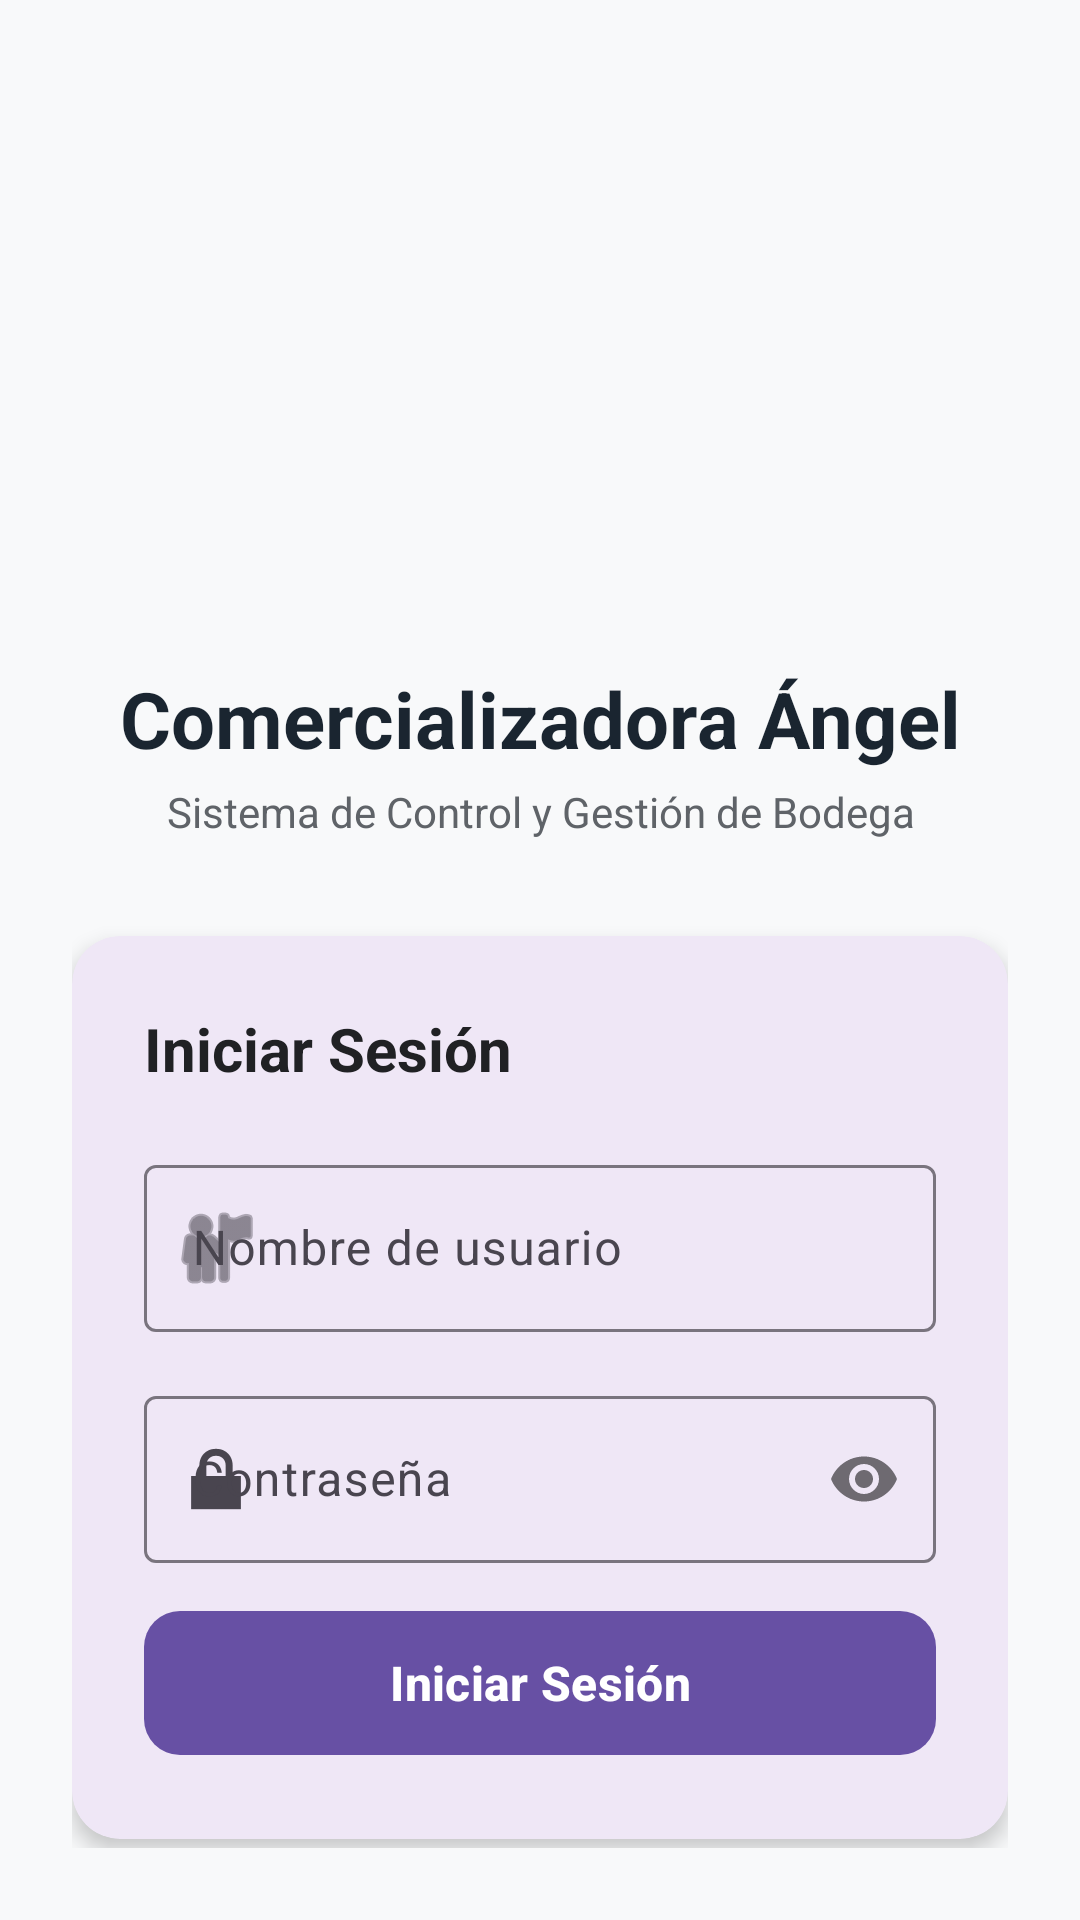

Reconstruct the res/layout file that produces this screen, plus the resources it refers to.
<!-- AndroidManifest.xml: application theme Theme.Bodegeishon -->
<!-- res/layout/activity_login.xml -->
<?xml version="1.0" encoding="utf-8"?>
<ScrollView xmlns:android="http://schemas.android.com/apk/res/android"
    xmlns:app="http://schemas.android.com/apk/res-auto"
    xmlns:tools="http://schemas.android.com/tools"
    android:layout_width="match_parent"
    android:layout_height="match_parent"
    android:fillViewport="true"
    android:background="#F8F9FA"
    tools:context=".LoginActivity">

    <androidx.constraintlayout.widget.ConstraintLayout
        android:layout_width="match_parent"
        android:layout_height="wrap_content"
        android:padding="24dp">

        

        <ImageView
            android:id="@+id/iv_logo"
            android:layout_width="213dp"
            android:layout_height="182dp"
            android:contentDescription="@string/company_name"
            android:src="@mipmap/ic_launcher"
            app:layout_constraintEnd_toEndOf="parent"
            app:layout_constraintStart_toStartOf="parent"
            app:layout_constraintTop_toTopOf="parent" />

        <TextView
            android:id="@+id/tv_company_name"
            android:layout_width="0dp"
            android:layout_height="wrap_content"
            android:layout_marginTop="16dp"
            android:gravity="center"
            android:text="@string/company_name"
            android:textColor="#1A2530"
            android:textSize="26sp"
            android:textStyle="bold"
            app:layout_constraintEnd_toEndOf="parent"
            app:layout_constraintStart_toStartOf="parent"
            app:layout_constraintTop_toBottomOf="@id/iv_logo" />

        <TextView
            android:id="@+id/tv_app_subtitle"
            android:layout_width="0dp"
            android:layout_height="wrap_content"
            android:layout_marginTop="4dp"
            android:gravity="center"
            android:text="@string/app_subtitle"
            android:textColor="#5F6368"
            android:textSize="14sp"
            app:layout_constraintEnd_toEndOf="parent"
            app:layout_constraintStart_toStartOf="parent"
            app:layout_constraintTop_toBottomOf="@id/tv_company_name" />

        
        <com.google.android.material.card.MaterialCardView
            android:id="@+id/card_login"
            android:layout_width="0dp"
            android:layout_height="wrap_content"
            android:layout_marginTop="32dp"
            app:cardCornerRadius="16dp"
            app:cardElevation="4dp"
            app:strokeWidth="0dp"
            app:layout_constraintEnd_toEndOf="parent"
            app:layout_constraintStart_toStartOf="parent"
            app:layout_constraintTop_toBottomOf="@id/tv_app_subtitle">

            <LinearLayout
                android:layout_width="match_parent"
                android:layout_height="wrap_content"
                android:orientation="vertical"
                android:padding="24dp">

                <TextView
                    android:layout_width="wrap_content"
                    android:layout_height="wrap_content"
                    android:layout_marginBottom="20dp"
                    android:text="@string/login_title"
                    android:textColor="#202124"
                    android:textSize="20sp"
                    android:textStyle="bold" />

                
                <com.google.android.material.textfield.TextInputLayout
                    android:id="@+id/til_username"
                    style="@style/Widget.Material3.TextInputLayout.OutlinedBox"
                    android:layout_width="match_parent"
                    android:layout_height="wrap_content"
                    android:layout_marginBottom="16dp"
                    android:hint="@string/username_hint"
                    app:startIconDrawable="@android:drawable/ic_menu_myplaces">

                    <com.google.android.material.textfield.TextInputEditText
                        android:id="@+id/et_username"
                        android:layout_width="match_parent"
                        android:layout_height="wrap_content"
                        android:inputType="text"
                        android:maxLines="1" />
                </com.google.android.material.textfield.TextInputLayout>

                
                <com.google.android.material.textfield.TextInputLayout
                    android:id="@+id/til_password"
                    style="@style/Widget.Material3.TextInputLayout.OutlinedBox"
                    android:layout_width="match_parent"
                    android:layout_height="wrap_content"
                    android:layout_marginBottom="12dp"
                    android:hint="@string/password_hint"
                    app:passwordToggleEnabled="true"
                    app:startIconDrawable="@android:drawable/ic_lock_lock">

                    <com.google.android.material.textfield.TextInputEditText
                        android:id="@+id/et_password"
                        android:layout_width="match_parent"
                        android:layout_height="wrap_content"
                        android:inputType="textPassword"
                        android:maxLines="1" />
                </com.google.android.material.textfield.TextInputLayout>

                
                <TextView
                    android:id="@+id/tv_error_message"
                    android:layout_width="match_parent"
                    android:layout_height="wrap_content"
                    android:layout_marginBottom="16dp"
                    android:background="#FFEBEE"
                    android:padding="12dp"
                    android:textColor="#D32F2F"
                    android:textSize="14sp"
                    android:visibility="gone"
                    tools:text="Error de autenticación"
                    tools:visibility="visible" />

                
                <com.google.android.material.button.MaterialButton
                    android:id="@+id/btn_login"
                    android:layout_width="match_parent"
                    android:layout_height="56dp"
                    android:text="@string/btn_login_text"
                    android:textSize="16sp"
                    android:textStyle="bold"
                    app:cornerRadius="12dp" />

            </LinearLayout>

        </com.google.android.material.card.MaterialCardView>

    </androidx.constraintlayout.widget.ConstraintLayout>

</ScrollView>
<!-- resources referenced by this layout -->
<resources>
  <string name="app_subtitle">Sistema de Control y Gestión de Bodega</string>
  <string name="btn_login_text">Iniciar Sesión</string>
  <string name="company_name">Comercializadora Ángel</string>
  <string name="login_title">Iniciar Sesión</string>
  <string name="password_hint">Contraseña</string>
  <string name="username_hint">Nombre de usuario</string>
  <style name="Theme.Bodegeishon" parent="Base.Theme.Bodegeishon" />
  <style name="Base.Theme.Bodegeishon" parent="Theme.Material3.DayNight.NoActionBar">
          
          
      </style>
</resources>
